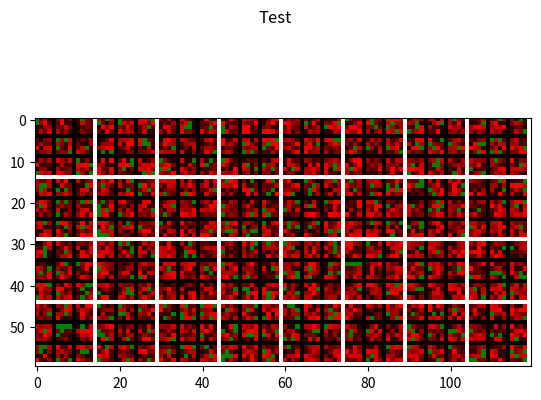

Recreate this plot in Python.
#!/usr/bin/env python3

import numpy as np
import matplotlib.pyplot as plt
import math

# input: np.array(a,b) - 1 channel
# output: np.array(a,b,3) - 3 color channels
def coldmap(img,zero_span=0.2):

  out = np.dstack(3*[img])

  img_min = np.nanmin(img)
  img_max = np.nanmax(img)

  #print("min: "+str(img_min)+", max: "+str(img_max))

  ch_r = out[...,0]
  ch_g = out[...,1]
  ch_b = out[...,2]

  # blue for <0
  ch_r[img<0] = 0
  ch_g[img<0] = 0
  ch_b[img<0] = -ch_b[img<0]

  # red for >0
  ch_r[img>0] = ch_b[img>0]
  ch_g[img>0] = 0
  ch_b[img>0] = 0

  # green for 0
  ch_r[img==0] = 0
  ch_g[img==0] = img_max
  ch_b[img==0] = 0

  # green for zero vicinity
  ch_r[abs(img)<zero_span/2] = 0
  ch_g[abs(img)<zero_span/2] = img_max/2
  ch_b[abs(img)<zero_span/2] = 0

  return out

# has to be pre transposed
# it just suppose to match
def tiles(img,shape,tiles_per_line=1,borders=True):

  # shape is (n0,n1,n2,n3)
  # n0*n1*n2*n3 = img.shape[1]
  img_min = np.nanmin(img)
  img_max = np.nanmax(img)

  outer_color = [img_max,img_max,img_min]
  outer_color = [img_max,img_max,img_max]

  inner_color = [img_max/4,img_max/4,img_min]
  inner_color = [img_min,img_min,img_min]
  #inner_color = [img_max,img_max,img_min]

  group_h = shape[0]
  group_w = shape[1]
  group_size = group_h*group_w

  tile_h = shape[2]
  tile_w = shape[3]
  tile_size = tile_h*tile_w

  tpl = tiles_per_line

  # main

  tmp1 = []

  for i in range(img.shape[0]):

    if i%tpl==0:
      tmp2 = []

    tmp3 = []

    for igh in range(group_h):

      tmp4 = []

      for igw in range(group_w):

        si = (group_w*igh + igw + 0)*tile_size
        ei = (group_w*igh + igw + 1)*tile_size

        tile = img[i,si:ei]
        tile = np.reshape(tile,(tile_h,tile_w,tile.shape[1]))

        if borders:

          if igw==group_w-1:

            b_h_inner = [[inner_color]*(tile_w+0)]*(       1)
            b_h_outer = [[outer_color]*(tile_w+0)]*(       1)
            b_v_outer = [[outer_color]*(       1)]*(tile_h+1)

            # outer hor
            if igh==group_h-1:
              tile = np.concatenate([tile,b_h_outer],axis=0)
            # inner hor
            else:
              tile = np.concatenate([tile,b_h_inner],axis=0)
            # outer vert
            tile = np.concatenate([tile,b_v_outer],axis=1)

          else:

            b_v_inner = [[inner_color]*(       1)]*(tile_h+0)
            b_h_inner = [[inner_color]*(tile_w+1)]*(       1)
            b_h_outer = [[outer_color]*(tile_w+1)]*(       1)

            # inner vert
            tile = np.concatenate([tile,b_v_inner],axis=1)

            # outer hor
            if igh==group_h-1:
              tile = np.concatenate([tile,b_h_outer],axis=0)
            # inner hor
            else:
              tile = np.concatenate([tile,b_h_inner],axis=0)

        tmp4.append(tile)

      tmp3.append(np.concatenate(tmp4,axis=1))

    tmp2.append(np.concatenate(tmp3,axis=0))

    if i%tpl==(tpl-1):
      tmp1.append(np.concatenate(tmp2,axis=1))

  out = np.concatenate(tmp1,axis=0)
  #out = img
  return out

if __name__=="__main__":

  #image = np.zeros((32,144))
  image = np.random.rand(32,144)
  rgb_img_0 = tiles(coldmap(image),(3,3,4,4),tiles_per_line=8,borders=True)

  fig = plt.figure()
  fig.suptitle("Test")
  plt.imshow(rgb_img_0)
  plt.show()